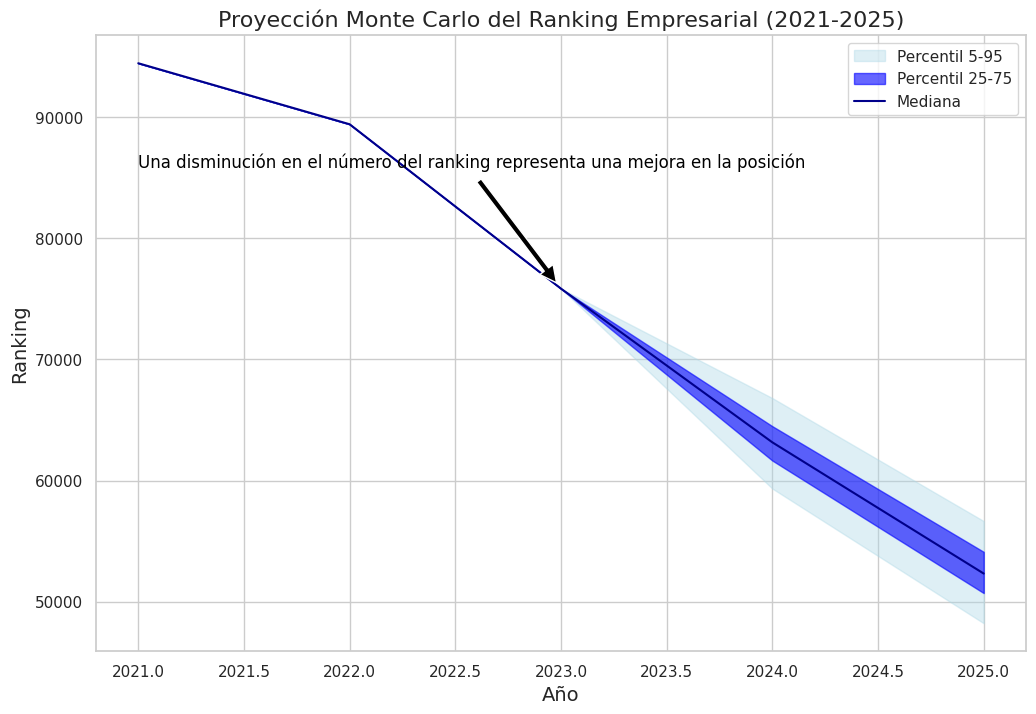

Write Python code to recreate this figure.
#!/usr/bin/env python
# coding: utf-8

# In[1]:


import numpy as np
import matplotlib.pyplot as plt
import seaborn as sns

# Datos iniciales
ranking_inicial = 94435
mejora_2022 = 0.0533
mejora_2023 = 0.1517

# Parámetros de la simulación
num_simulaciones = 1000
años = np.arange(2021, 2026)
mejoras_anuales = np.random.normal(0.17, 0.03, (num_simulaciones, len(años) - 3))

# Inicializar matriz de resultados
resultados = np.zeros((num_simulaciones, len(años)))
resultados[:, 0] = ranking_inicial
resultados[:, 1] = resultados[:, 0] * (1 - mejora_2022)
resultados[:, 2] = resultados[:, 1] * (1 - mejora_2023)

# Realizar simulaciones
for i in range(num_simulaciones):
    for j in range(3, len(años)):
        resultados[i, j] = resultados[i, j - 1] * (1 - mejoras_anuales[i, j - 3])

# Calcular percentiles
percentiles = np.percentile(resultados, [5, 25, 50, 75, 95], axis=0)

# Crear gráfico
plt.figure(figsize=(12, 8))
sns.set(style="whitegrid")

# Rellenar áreas de percentiles
plt.fill_between(años, percentiles[0], percentiles[4], color="lightblue", alpha=0.4, label="Percentil 5-95")
plt.fill_between(años, percentiles[1], percentiles[3], color="blue", alpha=0.6, label="Percentil 25-75")

# Línea de la mediana
plt.plot(años, percentiles[2], color="darkblue", label="Mediana")

# Anotación explicativa
plt.annotate("Una disminución en el número del ranking representa una mejora en la posición",
             xy=(2023, percentiles[2, 2]), xytext=(2021, percentiles[2, 2] + 10000),
             arrowprops=dict(facecolor='black', shrink=0.05),
             fontsize=12, color="black")

# Configurar etiquetas y título
plt.xlabel("Año", fontsize=14)
plt.ylabel("Ranking", fontsize=14)
plt.title("Proyección Monte Carlo del Ranking Empresarial (2021-2025)", fontsize=16)
plt.legend()

# Guardar gráfico
plt.savefig("proyeccion_montecarlo_ranking.png")

# Mostrar gráfico
plt.show()


# In[ ]:




